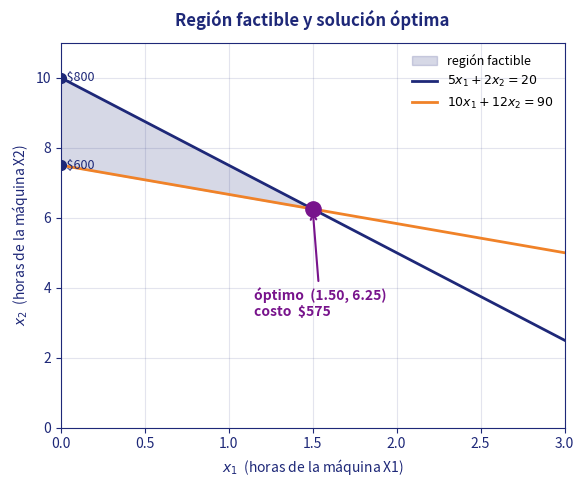

Source code (Python):
"""
programacion_lineal.py
===========================================================================
PROGRAMACIÓN LINEAL con scipy.optimize.linprog

No implementamos el símplex ni el punto interior: nuestro trabajo es sólo
FORMULAR el problema y pasárselo a la biblioteca. Ella devuelve el óptimo
GLOBAL, no uno local.

El ejemplo de la clase (las dos máquinas)
-----------------------------------------
    x1 = horas que opera la máquina X1
    x2 = horas que opera la máquina X2

    Minimizar     50 x1 + 80 x2        costo por hora de cada máquina
    sujeto a       5 x1 +  2 x2 <= 20  sólo hay 20 unidades de trabajo
                  10 x1 + 12 x2 >= 90  hacen falta 90 unidades producidas
                     x1, x2 >= 0       no se puede operar horas negativas

Para ejecutarlo:  python programacion_lineal.py
Necesitas:        pip install scipy matplotlib
===========================================================================
"""

from scipy.optimize import linprog


# ===========================================================================
#  1. TRADUCIR EL PROBLEMA AL FORMATO QUE PIDE linprog
# ===========================================================================
#
#  linprog resuelve SIEMPRE este molde:
#
#         minimizar   c @ x
#         sujeto a    A_ub @ x <= b_ub
#                     A_eq @ x == b_eq
#                     cotas inferior/superior de cada variable
#
#  Dos cosas hay que recordar:
#    * linprog sólo MINIMIZA. Para maximizar algo, se minimiza su negativo.
#    * linprog sólo acepta "<=". Una restricción ">=" se voltea
#      multiplicando toda la fila por -1.

# Función de costo:  50*x1 + 80*x2
c = [50, 80]

# Restricciones de la forma  A_ub @ x <= b_ub
A_ub = [
    [  5,   2],     #    5*x1 +  2*x2 <=  20      (trabajo disponible)
    [-10, -12],     #  -10*x1 - 12*x2 <= -90      (era 10*x1 + 12*x2 >= 90)
]
b_ub = [20, -90]

# Cotas de cada variable: (mínimo, máximo). None = sin límite.
cotas = [(0, None),     # x1 >= 0
         (0, None)]     # x2 >= 0


# ===========================================================================
#  2. RESOLVER
# ===========================================================================

resultado = linprog(c, A_ub=A_ub, b_ub=b_ub, bounds=cotas, method="highs")


# ===========================================================================
#  3. LEER E INTERPRETAR LA RESPUESTA
# ===========================================================================

print("=" * 60)
print("PROGRAMACIÓN LINEAL — ejemplo de las dos máquinas")
print("=" * 60)

if not resultado.success:
    # Pasa, por ejemplo, si las restricciones se contradicen entre sí.
    print("No hay solución:", resultado.message)
else:
    x1, x2 = resultado.x

    print(f"\nMáquina X1: {x1:.2f} horas")
    print(f"Máquina X2: {x2:.2f} horas")
    print(f"\nCosto mínimo: ${resultado.fun:.2f}")

    # Comprobamos a mano que la solución respeta las restricciones.
    print("\nComprobación de las restricciones:")
    print(f"  trabajo usado : {5*x1 + 2*x2:6.2f}  de  20  disponibles")
    print(f"  producción    : {10*x1 + 12*x2:6.2f}  de  90  necesarias")

print("=" * 60)


# ===========================================================================
#  4. EXTRA: dibujar la región factible
# ===========================================================================
#  Con sólo dos variables el problema se puede ver en el plano. Cada
#  restricción es una recta que parte el plano en dos; la zona que cumple
#  TODAS a la vez es la región factible, y el óptimo siempre cae en una de
#  sus esquinas. Si no te interesa la gráfica, borra de aquí para abajo.
# ===========================================================================

def dibujar_region(archivo="region_factible.png"):
    import numpy as np
    import matplotlib
    matplotlib.use("Agg")
    import matplotlib.pyplot as plt

    AZUL, NARANJA, MORADO = "#1E2878", "#F08228", "#78148C"

    x = np.linspace(0, 3, 400)
    techo = (20 - 5 * x) / 2         #  5*x1 + 2*x2 = 20   ->  x2 = (20-5x1)/2
    piso  = (90 - 10 * x) / 12       # 10*x1 + 12*x2 = 90  ->  x2 = (90-10x1)/12

    fig, ax = plt.subplots(figsize=(6.5, 5), dpi=150)

    # La región factible está entre las dos rectas (y arriba de x2 = 0).
    factible = techo >= np.maximum(piso, 0)
    ax.fill_between(x, np.maximum(piso, 0), techo, where=factible,
                    color=AZUL, alpha=0.18, label="región factible")

    ax.plot(x, techo, color=AZUL, linewidth=2, label=r"$5x_1 + 2x_2 = 20$")
    ax.plot(x, piso, color=NARANJA, linewidth=2, label=r"$10x_1 + 12x_2 = 90$")

    # Las esquinas de la región. La idea central de la programación lineal es
    # que el óptimo SIEMPRE está en una de ellas, así que basta con compararlas.
    for ex, ey in [(0, 10), (0, 7.5)]:
        ax.plot(ex, ey, "o", color=AZUL, markersize=7, zorder=5)
        ax.annotate(f"  ${50*ex + 80*ey:.0f}", (ex, ey),
                    color=AZUL, fontsize=9, va="center")

    # La solución que encontró linprog: la esquina más barata.
    if resultado.success:
        ax.plot(*resultado.x, "o", color=MORADO, markersize=11, zorder=6)
        ax.annotate(f"óptimo  ({resultado.x[0]:.2f}, {resultado.x[1]:.2f})\n"
                    f"costo  ${resultado.fun:.0f}",
                    xy=resultado.x, xytext=(1.15, 3.2),
                    color=MORADO, fontsize=10, fontweight="bold",
                    arrowprops=dict(arrowstyle="->", color=MORADO, linewidth=1.5))

    ax.set_xlim(0, 3)
    ax.set_ylim(0, 11)
    ax.set_xlabel("$x_1$  (horas de la máquina X1)", color=AZUL)
    ax.set_ylabel("$x_2$  (horas de la máquina X2)", color=AZUL)
    ax.set_title("Región factible y solución óptima",
                 color=AZUL, fontweight="bold", pad=12)
    ax.grid(color=AZUL, alpha=0.12)
    ax.legend(loc="upper right", frameon=False, fontsize=9)
    for lado in ax.spines.values():
        lado.set_color(AZUL)
    ax.tick_params(colors=AZUL)

    fig.savefig(archivo, bbox_inches="tight", facecolor="white")
    plt.close(fig)
    print(f"Gráfica guardada en: {archivo}")


if __name__ == "__main__":
    dibujar_region()
